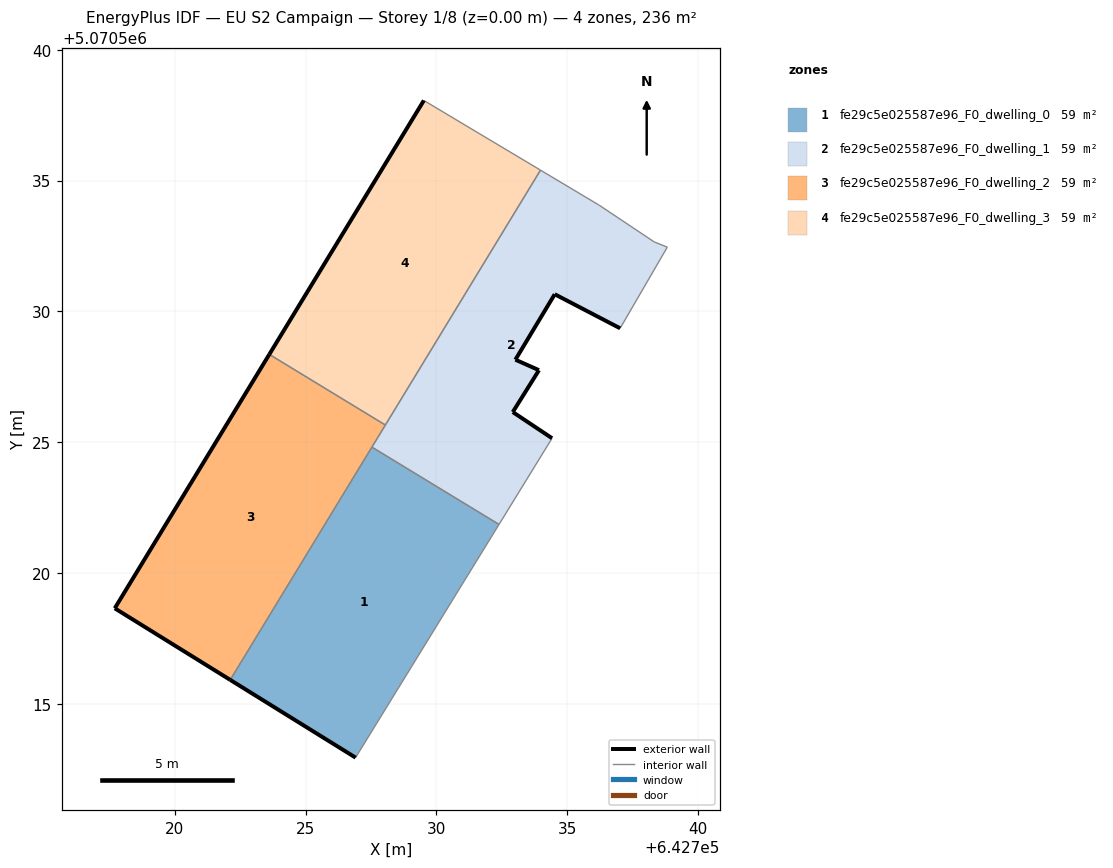
=== STOREY PLAN SPEC (per zone: floor XY polygon, exterior-wall plan segments, windows/doors) ===
zone 1: fe29c5e025587e96_F0_dwelling_0  (59.1 m²)
  floor: (642726.91, 5070512.94) (642732.40, 5070521.86) (642727.54, 5070524.81) (642722.12, 5070515.91)
  exterior wall: (642726.91, 5070512.94) – (642722.12, 5070515.91)  [5.6 m]
  interior walls: 3
zone 2: fe29c5e025587e96_F0_dwelling_1  (59.1 m²)
  floor: (642734.42, 5070525.15) (642732.92, 5070526.15) (642733.92, 5070527.75) (642733.02, 5070528.15) (642734.52, 5070530.65) (642737.03, 5070529.35) (642738.83, 5070532.45) (642738.33, 5070532.65) (642736.23, 5070534.06) (642736.20, 5070534.07) (642733.98, 5070535.40) (642727.54, 5070524.81) (642732.40, 5070521.86)
  exterior wall: (642737.03, 5070529.35) – (642734.52, 5070530.65)  [2.8 m]
  exterior wall: (642734.52, 5070530.65) – (642733.02, 5070528.15)  [2.9 m]
  exterior wall: (642733.02, 5070528.15) – (642733.92, 5070527.75)  [1.0 m]
  exterior wall: (642733.92, 5070527.75) – (642732.92, 5070526.15)  [1.9 m]
  exterior wall: (642732.92, 5070526.15) – (642734.42, 5070525.15)  [1.8 m]
  interior walls: 9
zone 3: fe29c5e025587e96_F0_dwelling_2  (59.1 m²)
  floor: (642722.12, 5070515.91) (642728.05, 5070525.66) (642723.61, 5070528.36) (642717.71, 5070518.65)
  exterior wall: (642717.71, 5070518.65) – (642723.61, 5070528.36)  [11.4 m]
  exterior wall: (642722.12, 5070515.91) – (642717.71, 5070518.65)  [5.2 m]
  interior walls: 3
zone 4: fe29c5e025587e96_F0_dwelling_3  (59.1 m²)
  floor: (642728.05, 5070525.66) (642733.98, 5070535.40) (642729.52, 5070538.06) (642723.61, 5070528.36)
  exterior wall: (642723.61, 5070528.36) – (642729.52, 5070538.06)  [11.4 m]
  interior walls: 3

=== DERIVED (storey summary) ===
Building: EU S2 Campaign
Storey: 1 of 8  (floor level z = 0.00 m)
Storey gross floor area: 236.4 m²
Zones on this storey: 4
  - fe29c5e025587e96_F0_dwelling_0: floor 59.1 m²; exterior wall 5.6 m (16.9 m²); WWR 0.0%
  - fe29c5e025587e96_F0_dwelling_1: floor 59.1 m²; exterior wall 10.4 m (31.2 m²); WWR 0.0%
  - fe29c5e025587e96_F0_dwelling_2: floor 59.1 m²; exterior wall 16.6 m (49.7 m²); WWR 0.0%
  - fe29c5e025587e96_F0_dwelling_3: floor 59.1 m²; exterior wall 11.4 m (34.1 m²); WWR 0.0%
Zone adjacency (shared interzone walls):
  - fe29c5e025587e96_F0_dwelling_0 ↔ fe29c5e025587e96_F0_dwelling_1
  - fe29c5e025587e96_F0_dwelling_0 ↔ fe29c5e025587e96_F0_dwelling_2
  - fe29c5e025587e96_F0_dwelling_1 ↔ fe29c5e025587e96_F0_dwelling_2
  - fe29c5e025587e96_F0_dwelling_1 ↔ fe29c5e025587e96_F0_dwelling_3
  - fe29c5e025587e96_F0_dwelling_2 ↔ fe29c5e025587e96_F0_dwelling_3